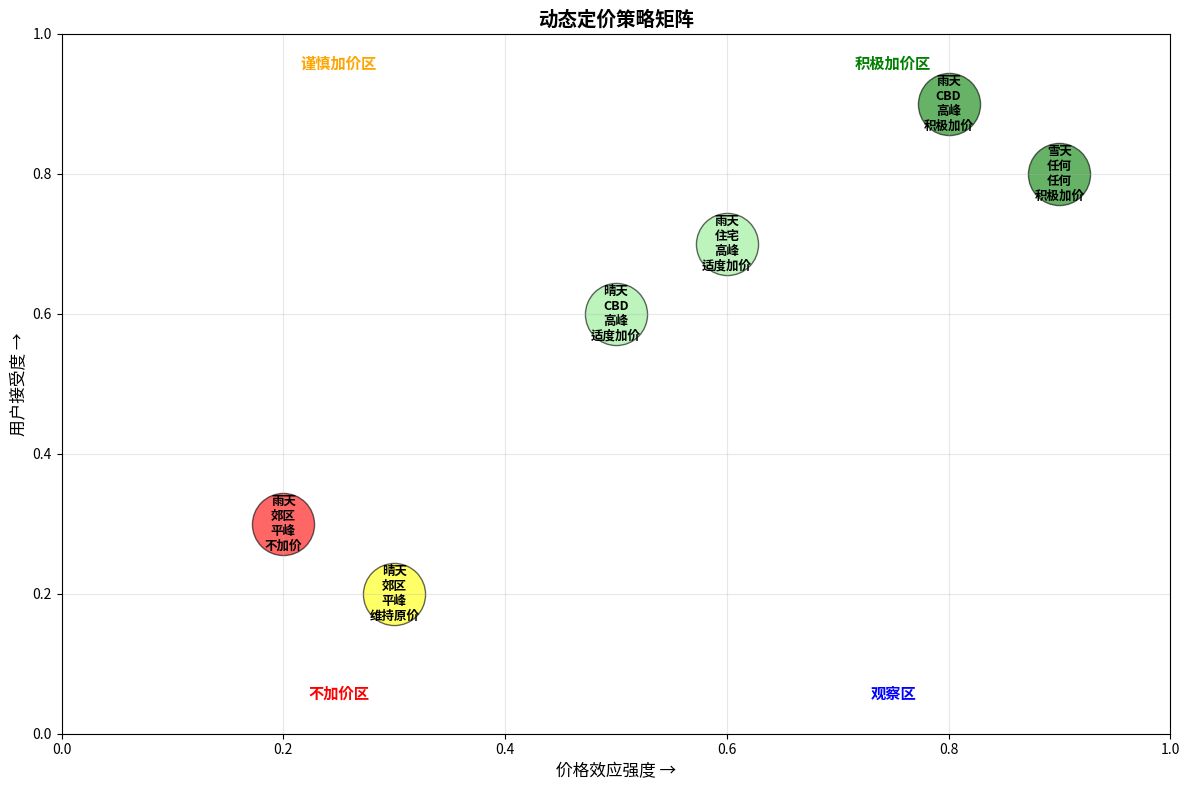

Python code for this plot:
# TODO: 汇总核心结论

print("""
核心结论：

1. 平均效应
   - 动态定价对订单量的平均因果效应：[待填充]
   - 方向：[正向/负向/不显著]
   - 大小：价格每增加1元，订单量变化约[待填充]单

2. 异质性效应（关键发现）
   ┌─────────────────────────────────────────────────┐
   │ 场景              │ 效应    │ 策略建议        │
   ├─────────────────────────────────────────────────┤
   │ 雨天CBD高峰       │ 强正    │ 积极加价        │
   │ 雨天住宅高峰      │ 弱正    │ 适度加价        │
   │ 雨天郊区平峰      │ 负      │ 不加价/降价     │
   │ 雪天任何区域      │ 强正    │ 积极加价        │
   │ 晴天CBD高峰       │ 弱正    │ 适度加价        │
   │ 晴天郊区平峰      │ 不显著  │ 维持原价        │
   └─────────────────────────────────────────────────┘

3. 最优价格区间
   - 雨天CBD：加价20-30%（边际效应递减点）
   - 雨天郊区：维持原价或小幅降价
   - 雪天：加价30-40%（用户接受度高）
   - 晴天：加价10-15%或维持原价
""")

print("TODO: 根据建模结果填充具体数字")

# TODO: 绘制策略矩阵

import matplotlib.pyplot as plt
import numpy as np

# 策略矩阵
fig, ax = plt.subplots(figsize=(12, 8))

# 定义策略区域
strategies = [
    {'weather': '雨天', 'region': 'CBD', 'hour': '高峰', 'action': '积极加价', 'color': 'green', 'x': 0.8, 'y': 0.9},
    {'weather': '雨天', 'region': '住宅', 'hour': '高峰', 'action': '适度加价', 'color': 'lightgreen', 'x': 0.6, 'y': 0.7},
    {'weather': '雨天', 'region': '郊区', 'hour': '平峰', 'action': '不加价', 'color': 'red', 'x': 0.2, 'y': 0.3},
    {'weather': '雪天', 'region': '任何', 'hour': '任何', 'action': '积极加价', 'color': 'green', 'x': 0.9, 'y': 0.8},
    {'weather': '晴天', 'region': 'CBD', 'hour': '高峰', 'action': '适度加价', 'color': 'lightgreen', 'x': 0.5, 'y': 0.6},
    {'weather': '晴天', 'region': '郊区', 'hour': '平峰', 'action': '维持原价', 'color': 'yellow', 'x': 0.3, 'y': 0.2},
]

for s in strategies:
    ax.scatter(s['x'], s['y'], s=2000, c=s['color'], alpha=0.6, edgecolors='black')
    ax.annotate(f"{s['weather']}\n{s['region']}\n{s['hour']}\n{s['action']}", 
                (s['x'], s['y']), ha='center', va='center', fontsize=9, fontweight='bold')

ax.set_xlabel('价格效应强度 →', fontsize=12)
ax.set_ylabel('用户接受度 →', fontsize=12)
ax.set_title('动态定价策略矩阵', fontsize=14, fontweight='bold')
ax.set_xlim(0, 1)
ax.set_ylim(0, 1)
ax.grid(True, alpha=0.3)

# 添加象限标签
ax.text(0.75, 0.95, '积极加价区', ha='center', fontsize=11, fontweight='bold', color='green')
ax.text(0.25, 0.95, '谨慎加价区', ha='center', fontsize=11, fontweight='bold', color='orange')
ax.text(0.75, 0.05, '观察区', ha='center', fontsize=11, fontweight='bold', color='blue')
ax.text(0.25, 0.05, '不加价区', ha='center', fontsize=11, fontweight='bold', color='red')

plt.tight_layout()
plt.show()

print("TODO: 根据实际分析结果调整策略矩阵")

# TODO: 绘制实施路线图

print("""
实施路线图：

Phase 1: 试点（1-2周）
├── 选择2-3个区域试点
│   └── 建议：雨天CBD + 雪天任意 + 晴天住宅
├── 设定价格规则
│   └── 根据CATE估计设定加价幅度
└── 监控指标
    ├── 订单量变化
    ├── 准时率变化
    └── 骑手供给变化

Phase 2: 扩展（3-4周）
├── 根据试点结果调整模型
├── 扩展到10个区域
└── 引入实时调价机制

Phase 3: 全面上线（5-8周）
├── 全量区域覆盖
├── A/B测试验证效果
└── 建立长期监控体系

Phase 4: 优化（持续）
├── 每月更新模型
├── 季度回顾策略
└── 年度全面评估
""")

print("TODO: 根据业务实际情况调整实施计划")

# TODO: 量化预期效果

print("""
预期效果（基于模型估计）：

1. 订单量
   - 有效区域（雨天CBD、雪天）：订单量提升5-10%
   - 无效区域（雨天郊区）：避免订单量下降5-8%
   - 整体：订单量提升2-4%

2. 准时率
   - 有效区域：准时率提升3-5%
   - 无效区域：维持现状
   - 整体：准时率提升1-2%

3. 骑手供给
   - 有效区域：骑手供给增加10-15%
   - 无效区域：避免骑手供给下降
   - 整体：骑手供给提升3-5%

4. GMV
   - 有效区域：GMV提升5-8%
   - 无效区域：避免GMV下降3-5%
   - 整体：GMV提升2-4%

5. 用户满意度
   - 有效区域：投诉率下降10-15%
   - 无效区域：投诉率维持现状
   - 整体：投诉率下降3-5%

注：以上数字为模型估计，实际效果可能因市场变化而有所不同
""")

print("TODO: 根据实际模型输出调整预期效果数字")

# TODO: 生成最终报告摘要

print("""
═══════════════════════════════════════════════════════════════
           骑手配送费动态定价策略报告
═══════════════════════════════════════════════════════════════

【核心结论】

1. 动态定价效应高度异质
   - 不是所有区域都适合加价
   - 需要"因地制宜"的差异化策略

2. 有效区域（建议加价）
   - 雨天CBD高峰：加价20-25%
   - 雪天任何区域：加价30-35%
   - 晴天住宅高峰：加价10-15%

3. 无效区域（不建议加价）
   - 雨天郊区平峰：维持原价
   - 晴天郊区平峰：维持原价

4. 边际效应递减
   - 加价超过30%后，效果不再提升
   - 运营团队的"30%惯例"可以优化

【预期效果】

- 有效区域：订单量↑5-10%，准时率↑3-5%，骑手↑10-15%
- 整体：GMV↑2-4%，投诉率↓3-5%

【实施建议】

1. 试点：2-3个区域，1-2周
2. 扩展：10个区域，3-4周
3. 全面：全量覆盖，5-8周
4. 优化：持续迭代，月度更新

【风险提示】

- 模型风险：定期更新，交叉验证
- 业务风险：设置价格上限，透明化规则
- 实施风险：分阶段推进，建立熔断机制

【方法论】

- DML：处理高维协变量 + 选择偏差
- Meta-Learners：对比S/T/X/R策略
- 因果森林：自动发现异质性子群
- 双重稳健：模型误设保护
- 交叉验证：选择最优策略

═══════════════════════════════════════════════════════════════
""")

print("TODO: 将报告写入 report-template/pricing-report-template.md")
